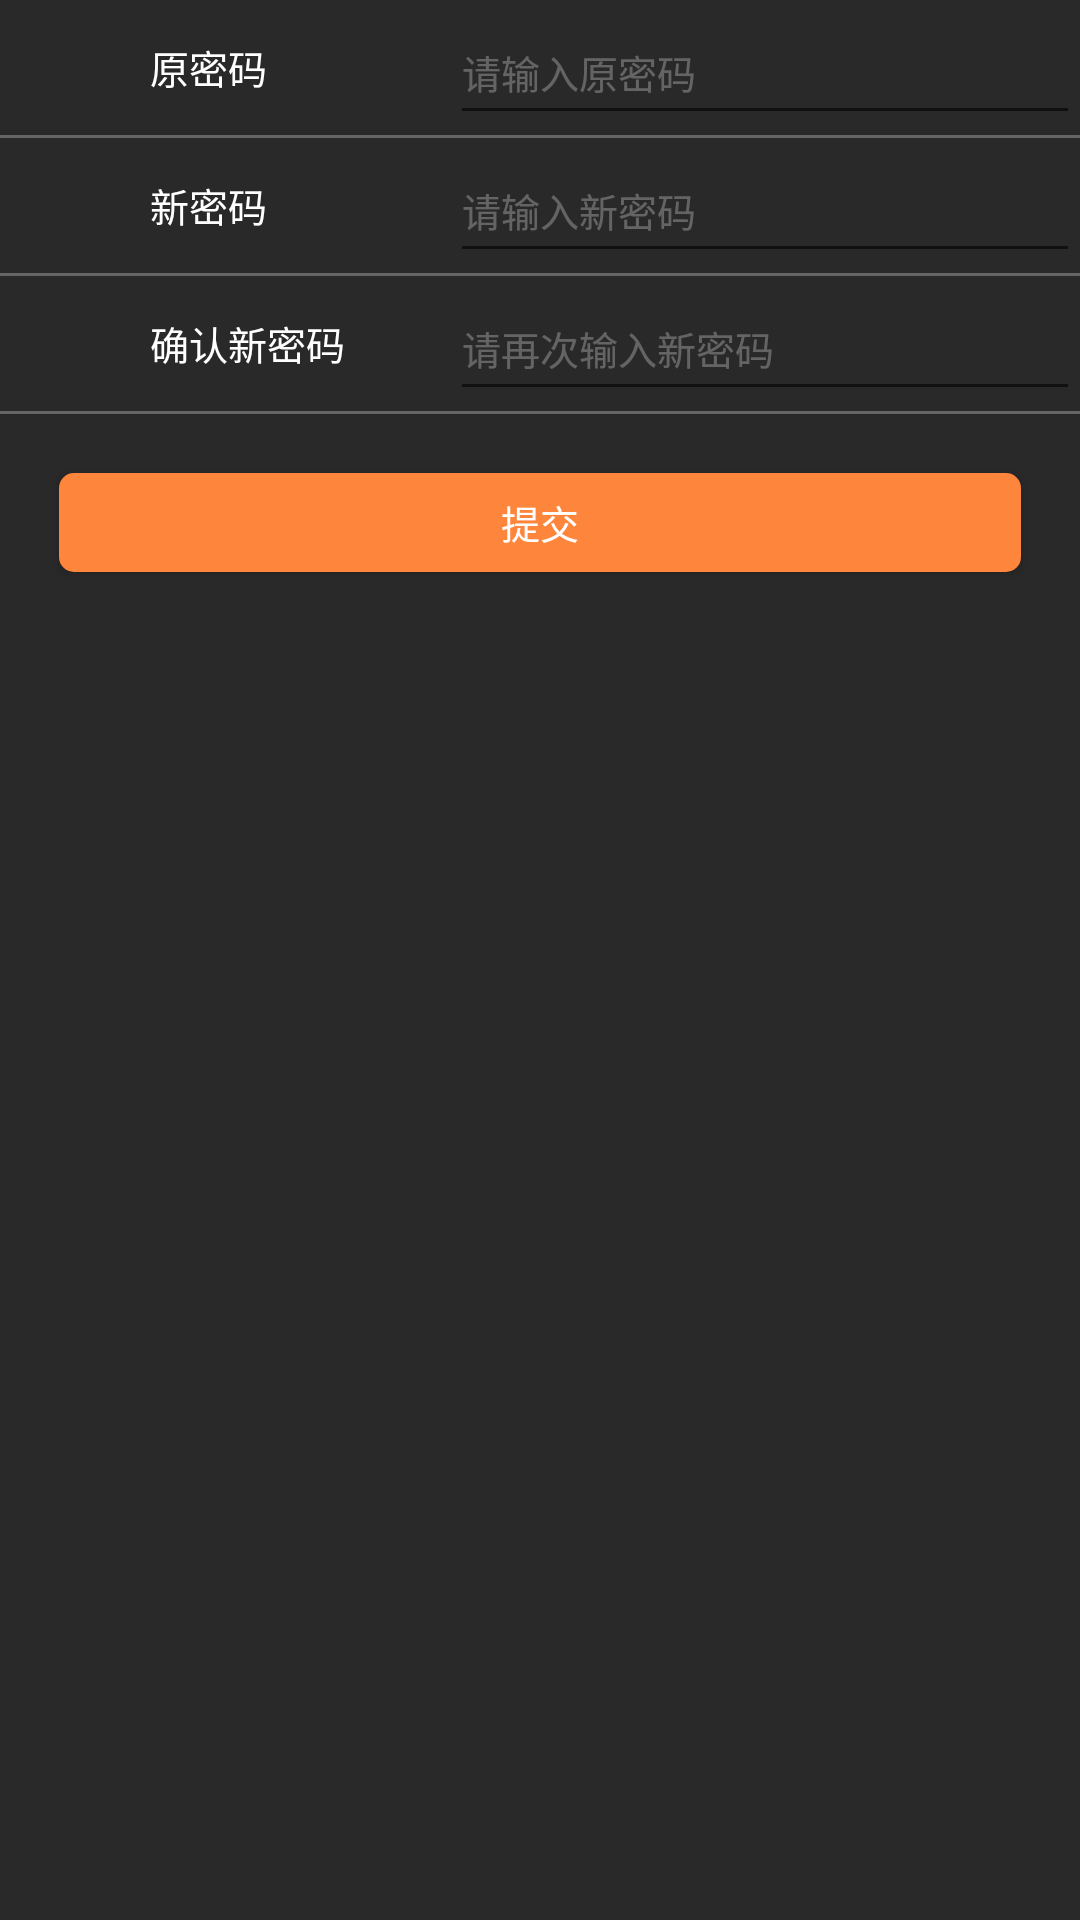

Layout XML and referenced resources for this Android screen:
<!-- AndroidManifest.xml: application theme AppTheme -->
<!-- res/layout/fragment_find_password.xml -->
<?xml version="1.0" encoding="utf-8"?>
<LinearLayout xmlns:android="http://schemas.android.com/apk/res/android"
              android:orientation="vertical"
              android:layout_width="match_parent"
              android:background="@color/background"
              android:layout_height="match_parent">

    <LinearLayout
        android:orientation="horizontal"
        android:layout_width="match_parent"
        android:layout_height="@dimen/v_editText_h">
        <TextView
            android:layout_marginLeft="50dip"
            android:layout_width="100dip"
            android:gravity="center_vertical"
            android:layout_height="match_parent"
            android:text="原密码"
            style="@style/text_desc_"
            />
        <EditText
            android:layout_width="0dip"
            android:layout_weight="1"
            android:hint="请输入原密码"
            android:textColorHint="@color/link_gray"
            style="@style/text_desc_"
            android:gravity="center_vertical|left"
            android:layout_height="match_parent"/>
    </LinearLayout>
    <View
        android:layout_width="match_parent"
        android:layout_height="1dip"
        android:background="@color/link_gray"/>
    <LinearLayout
        android:orientation="horizontal"
        android:layout_width="match_parent"
        android:layout_height="@dimen/v_editText_h">
        <TextView
            android:layout_marginLeft="50dip"
            android:layout_width="100dip"
            android:gravity="center_vertical"
            android:text="新密码"
            style="@style/text_desc_"
            android:layout_height="match_parent"

            />
        <EditText
            android:layout_width="0dip"
            android:layout_weight="1"
            android:hint="请输入新密码"
            android:textColorHint="@color/link_gray"
            style="@style/text_desc_"
            android:gravity="center_vertical|left"
            android:layout_height="match_parent"/>
    </LinearLayout>
    <View
        android:layout_width="match_parent"
        android:layout_height="1dip"
        android:background="@color/link_gray"/>
    <LinearLayout
        android:orientation="horizontal"
        android:layout_width="match_parent"
        android:layout_height="@dimen/v_editText_h">
        <TextView
            android:layout_marginLeft="50dip"
            android:layout_width="100dip"
            android:gravity="center_vertical"
            android:text="确认新密码"
            style="@style/text_desc_"
            android:layout_height="match_parent"
            />
        <EditText
            android:layout_width="0dip"
            android:layout_weight="1"
            android:hint="请再次输入新密码"
            android:textColorHint="@color/link_gray"
            style="@style/text_desc_"
            android:gravity="center_vertical|left"
            android:layout_height="match_parent"/>
    </LinearLayout>
    <View
        android:layout_width="match_parent"
        android:layout_height="1dip"
        android:background="@color/link_gray"/>
    <android.support.v7.widget.AppCompatButton
        android:id="@+id/b_enter"
        android:text="提交"
        android:layout_marginTop="@dimen/space_xxbig"
        style="@style/enter_button_style"
        />

</LinearLayout>
<!-- resources referenced by this layout -->
<resources>
  <color name="background">#292929</color>
  <color name="link_gray">#4dededed</color>
  <dimen name="space_xxbig">19.5dip</dimen>
  <dimen name="v_editText_h">45dp</dimen>
  <style name="enter_button_style" parent="text_button_style">
          <item name="android:layout_width">match_parent</item>
          <item name="android:layout_height">@dimen/v_button_enter_h</item>
          <item name="android:background">@drawable/button_orange</item>
          <item name="android:layout_marginLeft">@dimen/space_xxbig</item>
          <item name="android:layout_marginRight">@dimen/space_xxbig</item>
      </style>
  <style name="text_desc_">
          <item name="android:textSize">13sp</item>
          <item name="android:textColor">@android:color/white</item>
      </style>
  <style name="AppTheme" parent="Theme.AppCompat.Light.DarkActionBar">
          
          <item name="colorPrimary">@color/background</item>
          <item name="colorPrimaryDark">@color/background</item>
          <item name="colorAccent">@color/colorAccent</item>
          <item name="windowNoTitle">true</item>
          <item name="android:listDivider">@drawable/rv_item_decoration</item>
      </style>
  <style name="text_button_style" parent="text_desc_">
          <item name="android:gravity">center</item>
      </style>
  <dimen name="v_button_enter_h">33dip</dimen>
  <!-- drawable button_orange (drawable) -->
  <?xml version="1.0" encoding="utf-8"?>
  <selector xmlns:android="http://schemas.android.com/apk/res/android">
      <item android:state_pressed="true">
          <shape android:shape="rectangle">
              <corners android:radius="5dip"/>z
              <solid android:color="@color/background_button_orange"></solid>
              <stroke android:width="1dip" android:color="@color/background_button_orange"/>
          </shape>
      </item>
      <item >
          <shape android:shape="rectangle">
              <corners android:radius="5dip"/>
              <solid android:color="@color/background_button_orange_normal"></solid>
              <stroke android:width="0.1dip" android:color="@color/background_button_orange_normal"/>
          </shape>
      </item>
  </selector>
  <color name="colorAccent">#FF4081</color>
  <!-- drawable rv_item_decoration (drawable) -->
  <?xml version="1.0" encoding="utf-8"?>
  <shape xmlns:android="http://schemas.android.com/apk/res/android"
         android:shape="rectangle" >
  
     <solid android:color="@color/link_gray"></solid>
      <size android:height="1dp"/>
  
  </shape>
  <color name="background_button_orange">#99ffb029</color>
  <color name="background_button_orange_normal">#fe853c</color>
</resources>
